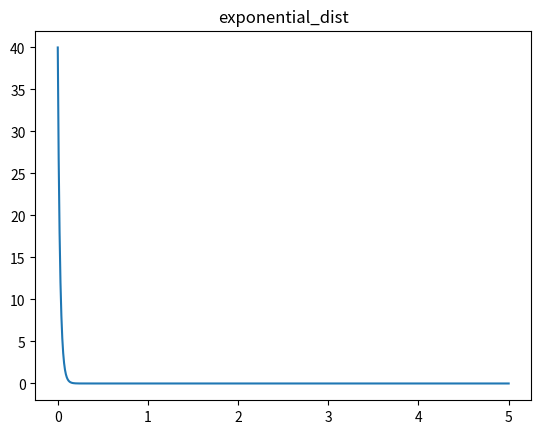

This figure's Python source:
import matplotlib.pyplot as plt
import math as mp
import numpy as np


x =np.linspace(0,5, num=1000)
frequency = 40
unit_time = 1/30

def exponential_dist(lamda, x):
  y = lamda * np.exp(-lamda * x)
  # y = round(a, 5)
  return y

def draw_graph(x, y, title):
  plt.title(title)
  plt.plot(x, y, linestyle='-')
  plt.show()


draw_graph(x, exponential_dist(frequency, x), "exponential_dist" )

